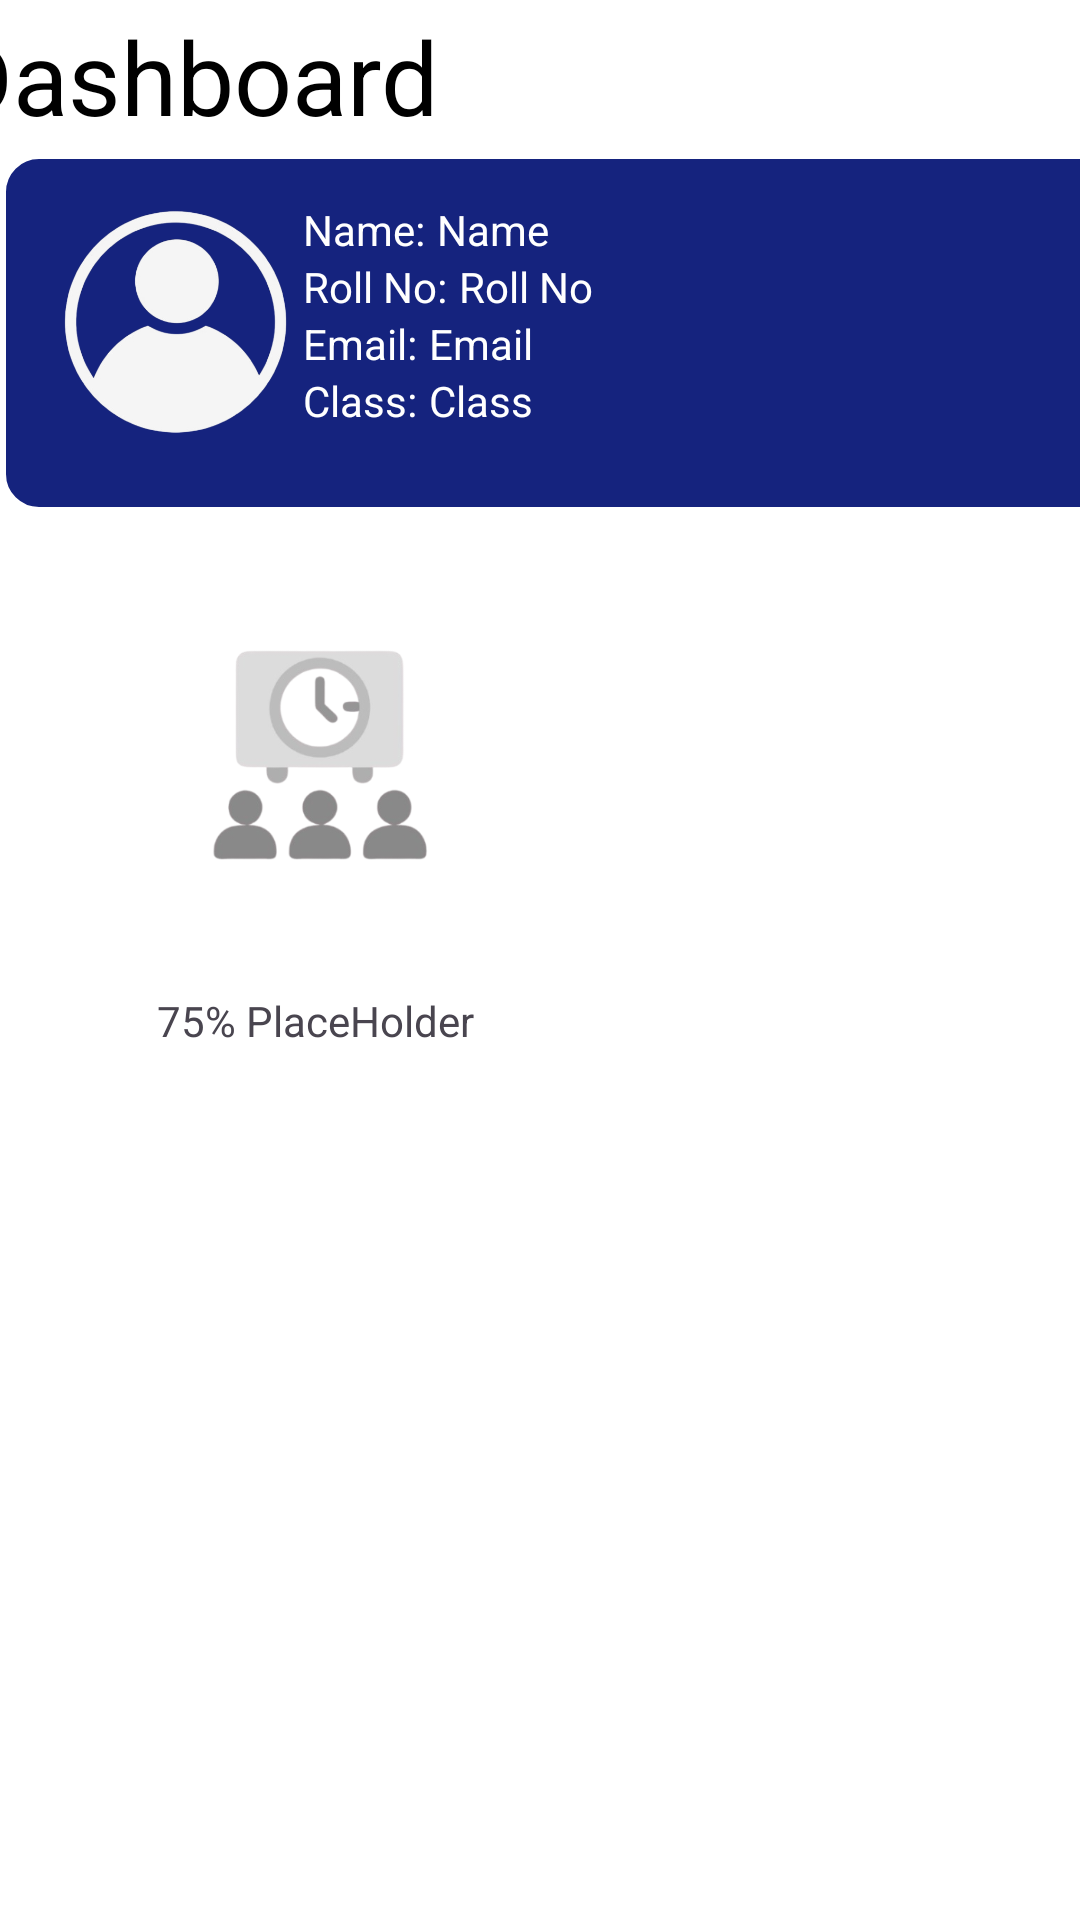

The Android layout XML behind this screen, and the referenced resources:
<!-- AndroidManifest.xml: application theme Theme.AttendenceMonitoring -->
<!-- res/layout/activity_main.xml -->
<?xml version="1.0" encoding="utf-8"?>
<androidx.constraintlayout.widget.ConstraintLayout xmlns:android="http://schemas.android.com/apk/res/android"
    xmlns:app="http://schemas.android.com/apk/res-auto"
    xmlns:tools="http://schemas.android.com/tools"
    android:id="@+id/main"
    android:layout_width="match_parent"
    android:layout_height="match_parent"
    android:layout_gravity="center"
    android:background="#FFFFFF"
    tools:context=".MainActivity">

    <ImageView
        android:id="@+id/imageView"
        android:layout_width="401dp"
        android:layout_height="120dp"
        app:layout_constraintEnd_toEndOf="parent"
        app:layout_constraintHorizontal_bias="0.0"
        app:layout_constraintStart_toStartOf="parent"
        app:layout_constraintTop_toBottomOf="@+id/textView8"
        app:srcCompat="@drawable/shape" />

    <TextView
        android:id="@+id/textView8"
        android:layout_width="413dp"
        android:layout_height="51dp"
        android:gravity="center|left"
        android:paddingLeft="8dp"
        android:text="Dashboard"
        android:textColor="#000000"
        android:textSize="34sp"
        app:layout_constraintBottom_toBottomOf="parent"
        app:layout_constraintEnd_toEndOf="parent"
        app:layout_constraintStart_toStartOf="parent"
        app:layout_constraintTop_toTopOf="parent"
        app:layout_constraintVertical_bias="0.0" />

    <TextView
        android:id="@+id/textView7"
        android:layout_width="wrap_content"
        android:layout_height="wrap_content"
        android:layout_marginTop="16dp"
        android:text="Name:"
        android:textColor="#FFFFFF"
        app:layout_constraintStart_toEndOf="@+id/imageView4"
        app:layout_constraintTop_toTopOf="@+id/imageView" />

    <TextView
        android:id="@+id/textView4"
        android:layout_width="wrap_content"
        android:layout_height="wrap_content"
        android:text="Class:"
        android:textColor="#FFFFFF"
        app:layout_constraintStart_toEndOf="@+id/imageView4"
        app:layout_constraintTop_toBottomOf="@+id/textView5" />

    <TextView
        android:id="@+id/textView5"
        android:layout_width="wrap_content"
        android:layout_height="wrap_content"
        android:text="Email:"
        android:textColor="#FFFFFF"
        app:layout_constraintStart_toEndOf="@+id/imageView4"
        app:layout_constraintTop_toBottomOf="@+id/textView6" />

    <TextView
        android:id="@+id/textView6"
        android:layout_width="wrap_content"
        android:layout_height="wrap_content"
        android:text="Roll No:"
        android:textColor="#FFFFFF"
        app:layout_constraintStart_toEndOf="@+id/imageView4"
        app:layout_constraintTop_toBottomOf="@+id/textView7" />

    <ImageView
        android:id="@+id/imageView4"
        android:layout_width="85dp"
        android:layout_height="87dp"
        android:layout_marginStart="16dp"
        app:layout_constraintBottom_toBottomOf="@+id/imageView"
        app:layout_constraintStart_toStartOf="parent"
        app:layout_constraintTop_toTopOf="@+id/imageView"
        app:layout_constraintVertical_bias="0.393"
        app:srcCompat="@drawable/profile" />

    <TextView
        android:id="@+id/dash_name"
        android:layout_width="wrap_content"
        android:layout_height="wrap_content"
        android:layout_marginStart="4dp"
        android:layout_marginTop="16dp"
        android:text="Name"
        android:textColor="#FFFFFF"
        app:layout_constraintStart_toEndOf="@+id/textView7"
        app:layout_constraintTop_toTopOf="@+id/imageView" />

    <TextView
        android:id="@+id/dash_class"
        android:layout_width="wrap_content"
        android:layout_height="wrap_content"
        android:layout_marginStart="4dp"
        android:text="Class"
        android:textColor="#FFFFFF"
        app:layout_constraintStart_toEndOf="@+id/textView4"
        app:layout_constraintTop_toBottomOf="@+id/dash_email" />

    <TextView
        android:id="@+id/dash_email"
        android:layout_width="wrap_content"
        android:layout_height="wrap_content"
        android:layout_marginStart="4dp"
        android:text="Email"
        android:textColor="#FFFFFF"
        app:layout_constraintStart_toEndOf="@+id/textView5"
        app:layout_constraintTop_toBottomOf="@+id/dash_roll" />

    <TextView
        android:id="@+id/dash_roll"
        android:layout_width="wrap_content"
        android:layout_height="wrap_content"
        android:layout_marginStart="4dp"
        android:text="Roll No"
        android:textColor="#FFFFFF"
        app:layout_constraintStart_toEndOf="@+id/textView6"
        app:layout_constraintTop_toBottomOf="@+id/dash_name" />

    <ImageView
        android:id="@+id/imageView5"
        android:layout_width="207dp"
        android:layout_height="193dp"
        app:layout_constraintBottom_toBottomOf="parent"
        app:layout_constraintEnd_toEndOf="parent"
        app:layout_constraintHorizontal_bias="0.019"
        app:layout_constraintStart_toStartOf="parent"
        app:layout_constraintTop_toBottomOf="@+id/imageView"
        app:layout_constraintVertical_bias="0.021"
        tools:srcCompat="@drawable/light_cards" />

    <ImageView
        android:id="@+id/imageView6"
        android:layout_width="200dp"
        android:layout_height="118dp"
        android:layout_marginTop="16dp"
        app:layout_constraintEnd_toEndOf="@+id/imageView5"
        app:layout_constraintHorizontal_bias="0.533"
        app:layout_constraintStart_toStartOf="@+id/imageView5"
        app:layout_constraintTop_toTopOf="@+id/imageView5"
        app:srcCompat="@drawable/attebdence_logo" />

    <TextView
        android:id="@+id/textView10"
        android:layout_width="wrap_content"
        android:layout_height="wrap_content"
        android:text="75% PlaceHolder"
        app:layout_constraintBottom_toBottomOf="@+id/imageView5"
        app:layout_constraintEnd_toEndOf="@+id/imageView5"
        app:layout_constraintStart_toStartOf="parent"
        app:layout_constraintTop_toBottomOf="@+id/imageView6" />

</androidx.constraintlayout.widget.ConstraintLayout>
<!-- resources referenced by this layout -->
<resources>
  <!-- drawable attebdence_logo: png bitmap (drawable, 51285 bytes) -->
  <!-- drawable light_cards (drawable) -->
  <?xml version="1.0" encoding="utf-8"?>
  <shape xmlns:android="http://schemas.android.com/apk/res/android"
      android:shape="rectangle">
      <corners android:radius="12dp" /> 
      <stroke
          android:width="2dp"
          android:color="#FFFFFF" /> 
      <solid android:color="#4953BA" /> 
      <padding
          android:left="12dp"
          android:top="8dp"
          android:right="12dp"
          android:bottom="8dp" /> 
  </shape>
  <!-- drawable profile: png bitmap (drawable, 80345 bytes) -->
  <!-- drawable shape (drawable) -->
  <?xml version="1.0" encoding="utf-8"?>
  <shape xmlns:android="http://schemas.android.com/apk/res/android"
      android:shape="rectangle">
      <corners android:radius="12dp" /> 
      <stroke
          android:width="2dp"
          android:color="#FFFFFF" /> 
      <solid android:color="#15237E" /> 
      <padding
          android:left="12dp"
          android:top="8dp"
          android:right="12dp"
          android:bottom="8dp" /> 
  </shape>
  <style name="Theme.AttendenceMonitoring" parent="Base.Theme.AttendenceMonitoring" />
  <style name="Base.Theme.AttendenceMonitoring" parent="Theme.Material3.DayNight.NoActionBar">
          
          
      </style>
</resources>
